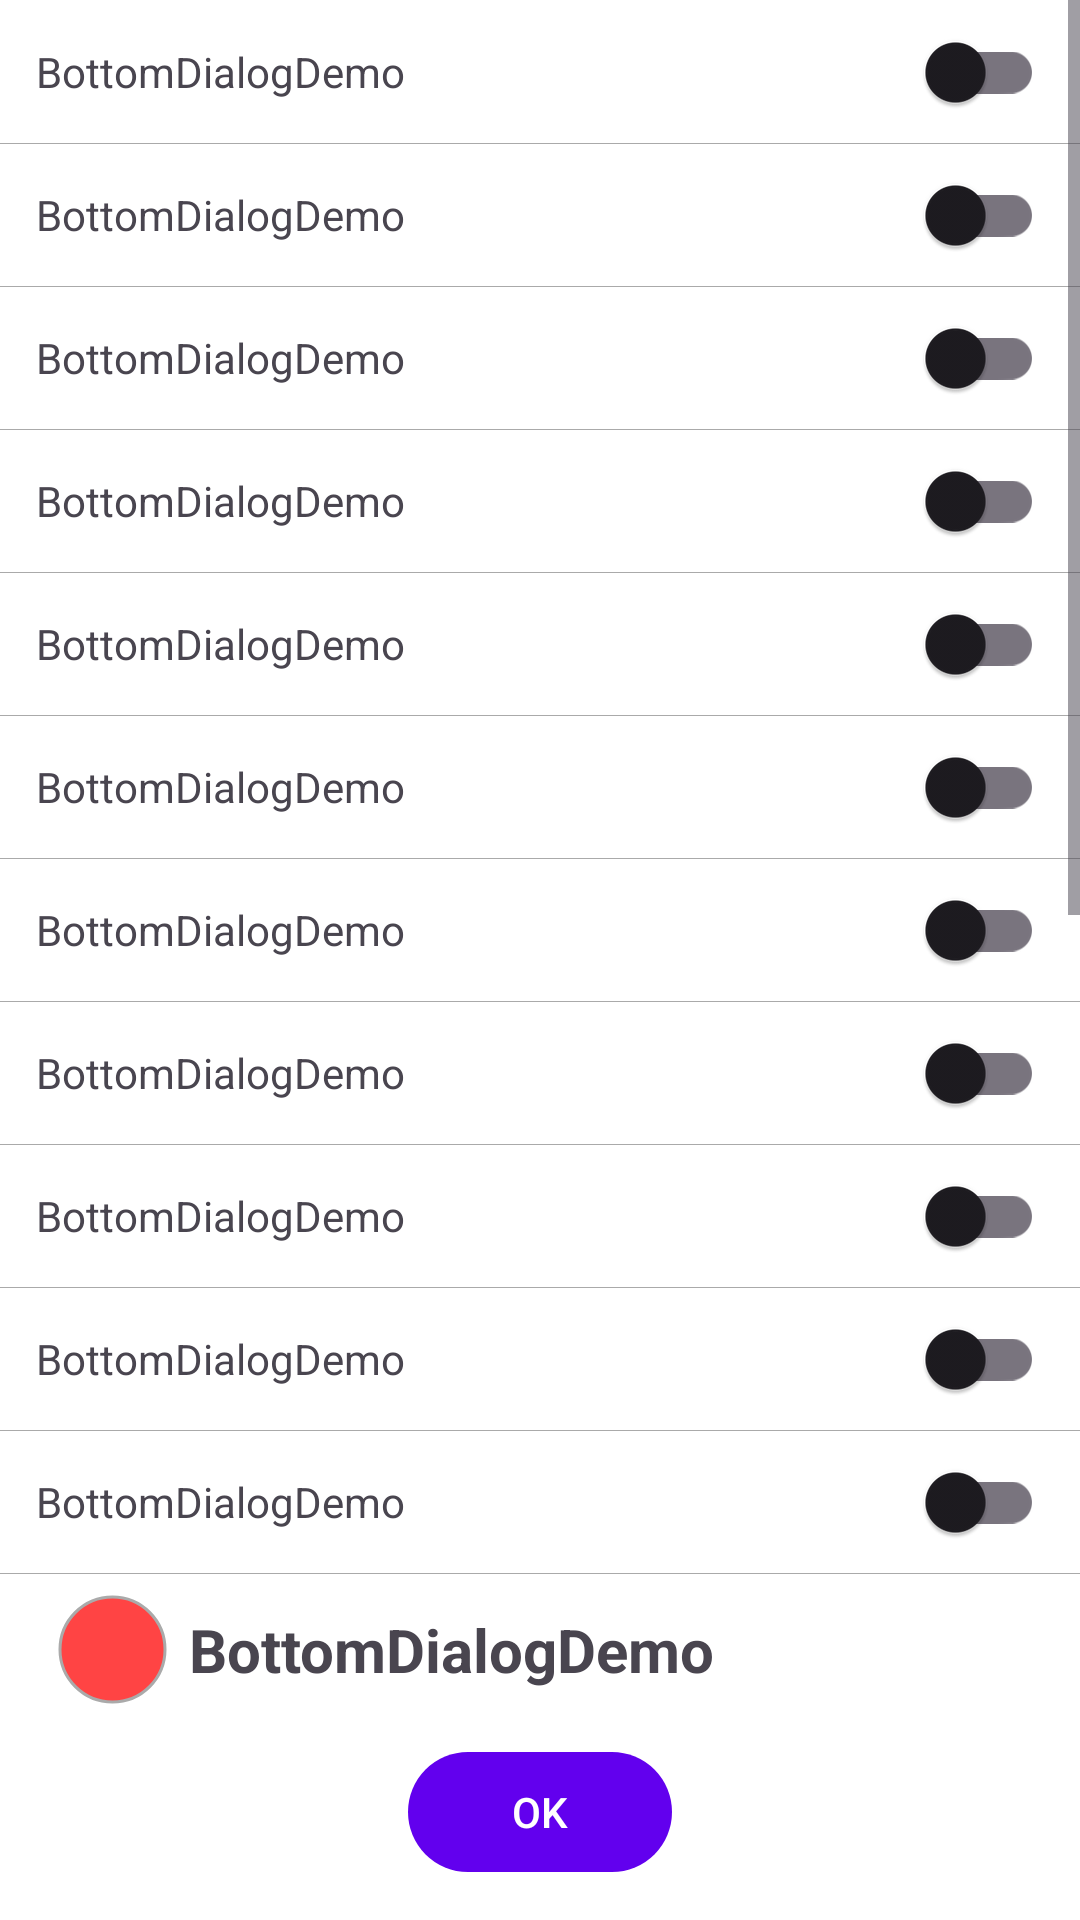

Layout XML and referenced resources for this Android screen:
<!-- AndroidManifest.xml: application theme Theme.BottomDialogDemo -->
<!-- res/layout/activity_dialog_test.xml -->
<?xml version="1.0" encoding="utf-8"?>
<LinearLayout xmlns:android="http://schemas.android.com/apk/res/android"
    xmlns:app="http://schemas.android.com/apk/res-auto"
    android:layout_width="match_parent"
    android:layout_height="match_parent"
    android:background="?android:attr/colorBackground"
    android:orientation="vertical">

    <ScrollView
        android:id="@+id/scroll_view_att_test"
        android:layout_width="match_parent"
        android:layout_height="0dp"
        android:layout_weight="1"
        android:clipToPadding="false"
        android:fillViewport="true">

        <LinearLayout
            android:layout_width="match_parent"
            android:layout_height="wrap_content"
            android:divider="@android:color/darker_gray"
            android:orientation="vertical"
            android:showDividers="middle">

            <include
                android:id="@+id/consume_window_insets"
                layout="@layout/item_switch" />

            <include
                android:id="@+id/decor_intercept"
                layout="@layout/item_switch" />

            <include
                android:id="@+id/enforce_status"
                layout="@layout/item_switch" />

            <include
                android:id="@+id/enforce_navigation"
                layout="@layout/item_switch" />

            <include
                android:id="@+id/floating"
                layout="@layout/item_switch" />

            <include
                android:id="@+id/light_status"
                layout="@layout/item_switch" />

            <include
                android:id="@+id/light_nav"
                layout="@layout/item_switch" />

            <include
                android:id="@+id/dim_bgd"
                layout="@layout/item_switch" />

            <include
                android:id="@+id/remove_bgd"
                layout="@layout/item_switch" />

            <include
                android:id="@+id/hide_nav"
                layout="@layout/item_switch" />

            <include
                android:id="@+id/respond_nav"
                layout="@layout/item_switch" />

            <include
                android:id="@+id/status_color"
                layout="@layout/item_color_choose" />

            <include
                android:id="@+id/nav_color"
                layout="@layout/item_color_choose" />

            <LinearLayout
                android:layout_width="match_parent"
                android:layout_height="wrap_content">

                <TextView
                    android:layout_width="0dp"
                    android:layout_height="match_parent"
                    android:layout_marginHorizontal="24dp"
                    android:layout_weight="1"
                    android:gravity="center|start"
                    android:text="Width:"
                    android:textSize="20sp"
                    android:textStyle="bold" />

                <com.google.android.material.button.MaterialButtonToggleGroup
                    android:id="@+id/width_group_dg_test"
                    android:layout_width="wrap_content"
                    android:layout_height="wrap_content"
                    android:layout_marginHorizontal="24dp"
                    android:layout_marginVertical="12dp"
                    app:singleSelection="true">

                    <com.google.android.material.button.MaterialButton
                        android:id="@+id/wrap_content_width_dg_test"
                        style="@style/Widget.MaterialComponents.Button.OutlinedButton"
                        android:layout_width="wrap_content"
                        android:layout_height="wrap_content"
                        android:text="WRAP" />

                    <com.google.android.material.button.MaterialButton
                        android:id="@+id/match_parent_width_dg_test"
                        style="@style/Widget.MaterialComponents.Button.OutlinedButton"
                        android:layout_width="wrap_content"
                        android:layout_height="wrap_content"
                        android:text="FILL" />
                </com.google.android.material.button.MaterialButtonToggleGroup>
            </LinearLayout>

            <LinearLayout
                android:layout_width="match_parent"
                android:layout_height="wrap_content"
                android:orientation="horizontal">

                <TextView
                    android:layout_width="0dp"
                    android:layout_height="match_parent"
                    android:layout_marginHorizontal="24dp"
                    android:layout_weight="1"
                    android:gravity="center|start"
                    android:text="Height:"
                    android:textSize="20sp"
                    android:textStyle="bold" />

                <com.google.android.material.button.MaterialButtonToggleGroup
                    android:id="@+id/height_group_dg_test"
                    android:layout_width="wrap_content"
                    android:layout_height="wrap_content"
                    android:layout_marginHorizontal="24dp"
                    android:layout_marginVertical="12dp"
                    app:singleSelection="true">

                    <com.google.android.material.button.MaterialButton
                        android:id="@+id/wrap_content_height_dg_test"
                        style="@style/Widget.MaterialComponents.Button.OutlinedButton"
                        android:layout_width="wrap_content"
                        android:layout_height="wrap_content"
                        android:text="WRAP" />

                    <com.google.android.material.button.MaterialButton
                        android:id="@+id/match_parent_height_dg_test"
                        style="@style/Widget.MaterialComponents.Button.OutlinedButton"
                        android:layout_width="wrap_content"
                        android:layout_height="wrap_content"
                        android:text="FILL" />

                </com.google.android.material.button.MaterialButtonToggleGroup>
            </LinearLayout>
        </LinearLayout>
    </ScrollView>

    <FrameLayout
        android:id="@+id/bottom_view_att_test"
        android:layout_width="match_parent"
        android:layout_height="wrap_content"
        android:background="?android:attr/colorBackground">

        <com.google.android.material.button.MaterialButton
            android:id="@+id/btn_confirm_dg_test"
            android:layout_width="wrap_content"
            android:layout_height="wrap_content"
            android:layout_gravity="center"
            android:layout_marginVertical="12dp"
            android:text="@android:string/ok" />
    </FrameLayout>
</LinearLayout>
<!-- res/layout/item_switch.xml (included above) -->
<?xml version="1.0" encoding="utf-8"?>
<LinearLayout xmlns:android="http://schemas.android.com/apk/res/android"
    xmlns:tools="http://schemas.android.com/tools"
    android:layout_width="match_parent"
    android:layout_height="wrap_content"
    xmlns:app="http://schemas.android.com/apk/res-auto"
    android:foreground="?android:attr/selectableItemBackground"
    android:paddingHorizontal="12dp"
    tools:targetApi="m">

    <TextView
        android:id="@+id/title_item_s"
        android:layout_width="0dp"
        android:layout_height="match_parent"
        android:layout_weight="1"
        android:gravity="center_vertical|start"
        tools:text="@string/app_name" />

    <com.google.android.material.switchmaterial.SwitchMaterial
        android:id="@+id/switch_item_s"
        android:layout_width="wrap_content"
        android:saveEnabled="false"
        android:layout_height="wrap_content"
        android:clickable="false"
        android:duplicateParentState="false" />
</LinearLayout>
<!-- res/layout/item_color_choose.xml (included above) -->
<?xml version="1.0" encoding="utf-8"?>
<androidx.constraintlayout.widget.ConstraintLayout xmlns:android="http://schemas.android.com/apk/res/android"
    xmlns:app="http://schemas.android.com/apk/res-auto"
    xmlns:tools="http://schemas.android.com/tools"
    android:layout_width="match_parent"
    android:layout_height="wrap_content"
    android:paddingHorizontal="12dp">

    <com.google.android.material.imageview.ShapeableImageView
        android:id="@+id/color_item_cc"
        android:layout_width="0dp"
        android:layout_height="0dp"
        android:padding="8dp"
        app:strokeWidth="1dp"
        app:strokeColor="@android:color/darker_gray"
        app:layout_constraintBottom_toBottomOf="@id/title_item_cc"
        app:layout_constraintDimensionRatio="1:1"
        app:layout_constraintStart_toStartOf="parent"
        app:layout_constraintTop_toTopOf="@id/title_item_cc"
        app:shapeAppearance="@style/round_shape"
        tools:src="@android:color/holo_red_light" />

    <TextView
        android:id="@+id/title_item_cc"
        android:layout_width="wrap_content"
        android:layout_height="wrap_content"
        android:paddingVertical="12dp"
        android:textSize="20sp"
        android:textStyle="bold"
        app:layout_constraintStart_toEndOf="@id/color_item_cc"
        app:layout_constraintTop_toTopOf="parent"
        tools:text="@string/app_name" />

    <com.google.android.material.slider.Slider
        android:id="@+id/slide_r_item_cc"
        android:layout_width="match_parent"
        android:layout_height="wrap_content"
        android:valueFrom="0"
        android:valueTo="255"
        app:haloColor="@android:color/transparent"
        app:layout_constraintTop_toBottomOf="@id/title_item_cc"
        app:thumbColor="@android:color/holo_red_light"
        app:trackColor="@android:color/holo_red_light" />

    <com.google.android.material.slider.Slider
        android:id="@+id/slide_g_item_cc"
        android:layout_width="match_parent"
        android:layout_height="wrap_content"
        android:valueFrom="0"
        android:valueTo="255"
        app:haloColor="@android:color/transparent"
        app:layout_constraintTop_toBottomOf="@id/slide_r_item_cc"
        app:thumbColor="@android:color/holo_green_light"
        app:trackColor="@android:color/holo_green_light" />

    <com.google.android.material.slider.Slider
        android:id="@+id/slide_b_item_cc"
        android:layout_width="match_parent"
        android:layout_height="wrap_content"
        android:valueFrom="0"
        android:valueTo="255"
        app:haloColor="@android:color/transparent"
        app:layout_constraintTop_toBottomOf="@id/slide_g_item_cc"
        app:thumbColor="@android:color/holo_blue_dark"
        app:trackColor="@android:color/holo_blue_dark" />

</androidx.constraintlayout.widget.ConstraintLayout>
<!-- resources referenced by this layout -->
<resources>
  <string name="app_name">BottomDialogDemo</string>
  <style name="round_shape">
          <item name="cornerFamily">rounded</item>
          <item name="cornerSize">50%</item>
      </style>
  <style name="Theme.BottomDialogDemo" parent="Theme.Base">
          
          <item name="android:windowLightStatusBar" tools:targetApi="m">true</item>
          <item name="android:windowLightNavigationBar" tools:targetApi="o_mr1">true</item>
          <item name="android:enforceNavigationBarContrast" tools:targetApi="q">false</item>
          <item name="android:colorBackground">@android:color/white</item>
      </style>
  <style name="Theme.Base" parent="Theme.Material3.DayNight.NoActionBar">
          
          <item name="colorPrimary">@color/purple_500</item>
          <item name="colorPrimaryVariant">@color/purple_700</item>
          <item name="colorOnPrimary">@color/white</item>
          
          <item name="colorSecondary">@color/teal_200</item>
          <item name="colorSecondaryVariant">@color/teal_700</item>
          <item name="colorOnSecondary">@color/black</item>
          
          <item name="android:statusBarColor">@android:color/transparent</item>
          <item name="android:navigationBarColor">@android:color/transparent</item>
          
          <item name="android:windowLightStatusBar" tools:targetApi="m">true</item>
          <item name="android:windowLightNavigationBar" tools:targetApi="o_mr1">true</item>
          <item name="android:enforceStatusBarContrast" tools:targetApi="q">false</item>
          <item name="android:enforceNavigationBarContrast" tools:targetApi="q">false</item>
      </style>
  <!-- not gathered from this repository: default colours our renderer supplied (Android Studio template values) -->
  <color name="purple_500">#FF6200EE</color>
  <color name="purple_700">#FF3700B3</color>
  <color name="teal_200">#FF03DAC5</color>
  <color name="teal_700">#FF018786</color>
  <color name="black">#FF000000</color>
  <color name="white">#FFFFFFFF</color>
</resources>
